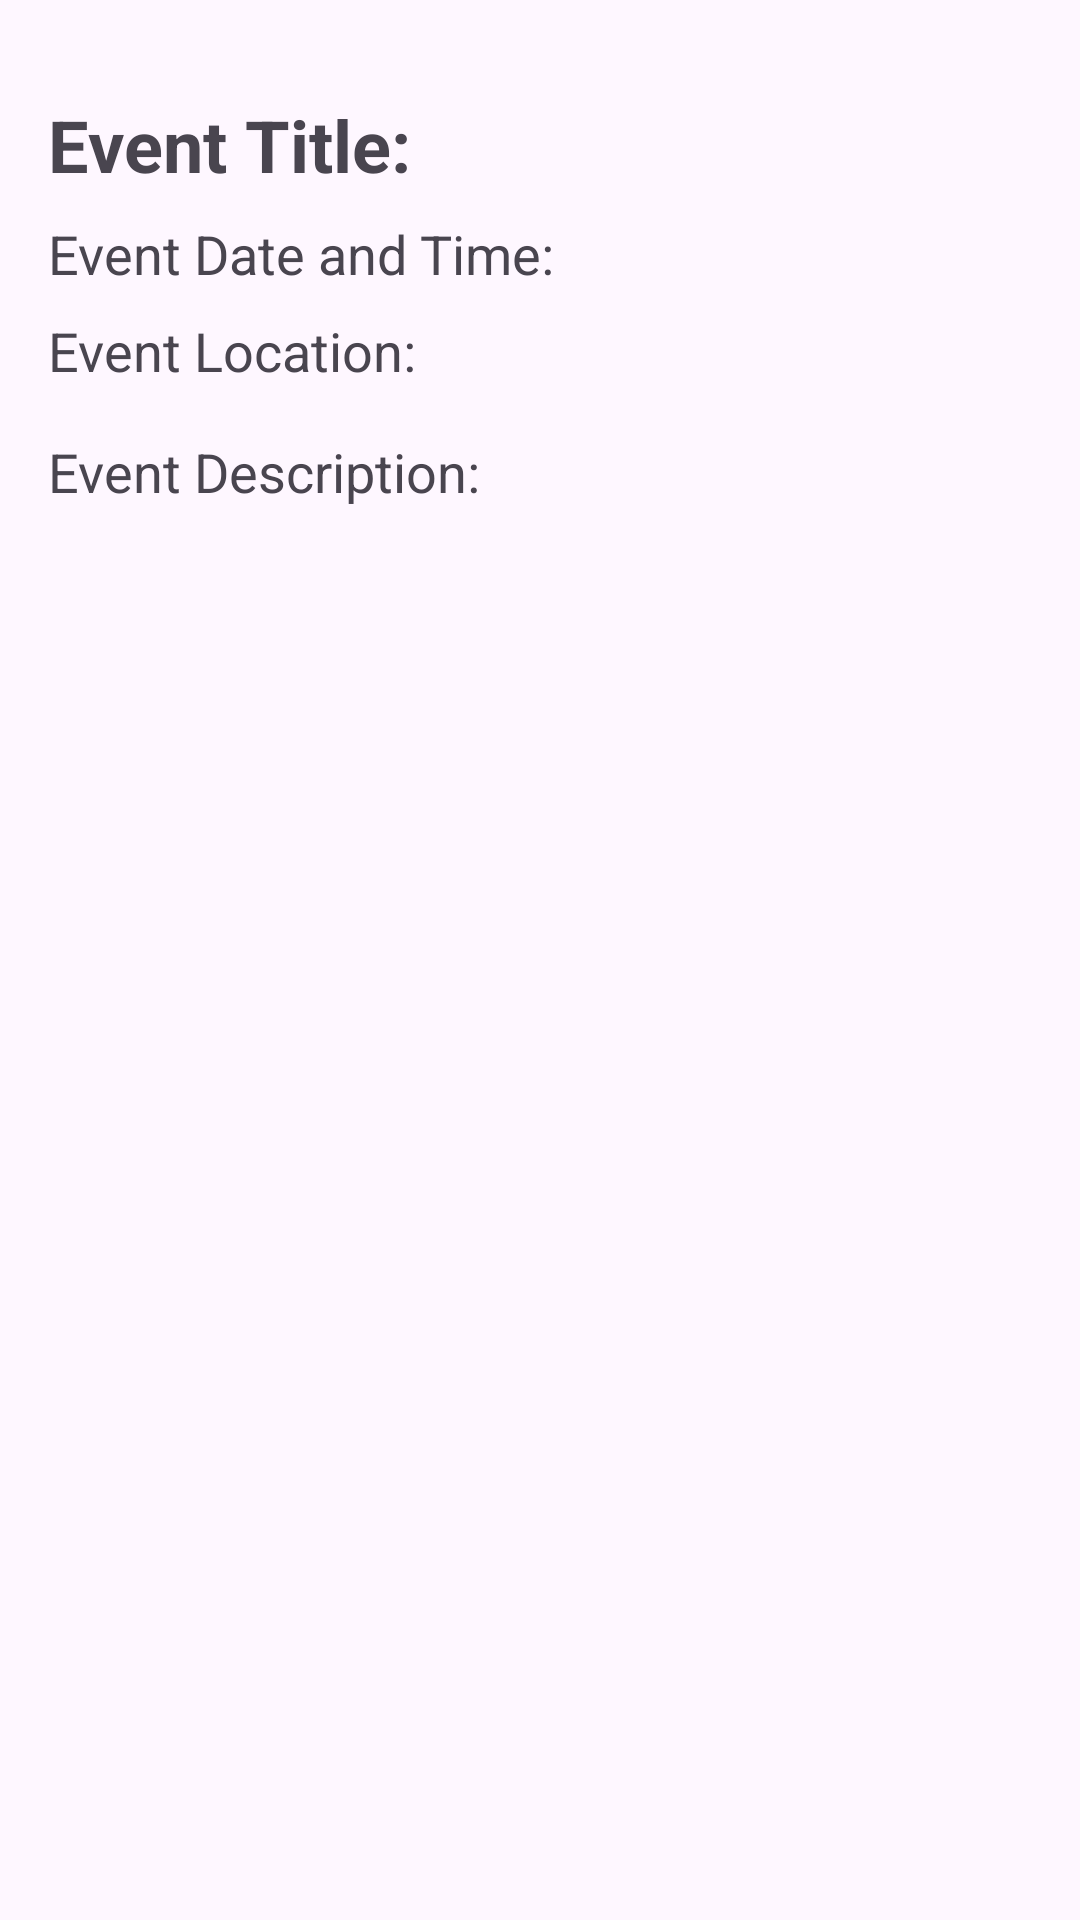

Here is an Android app screen rendered from its layout file. Give the layout XML and the strings, colors and styles it references.
<!-- AndroidManifest.xml: application theme Theme.StudyLink -->
<!-- res/layout/activity_event_details.xml -->
<?xml version="1.0" encoding="utf-8"?>
<ScrollView xmlns:android="http://schemas.android.com/apk/res/android"
    android:layout_width="match_parent"
    android:layout_height="match_parent"
    android:padding="16dp">

    <LinearLayout
        android:layout_width="match_parent"
        android:layout_height="wrap_content"
        android:orientation="vertical">

        <ImageView
            android:id="@+id/eventImageDetails"
            android:layout_width="match_parent"
            android:layout_height="wrap_content"
            android:adjustViewBounds="true"
            android:contentDescription="@string/event_image_description"
            android:maxHeight="300dp"
            android:scaleType="fitCenter"
            android:src="@drawable/baseline_location_city_24"
            />

        <TextView
            android:id="@+id/eventTitleDetails"
            android:layout_width="wrap_content"
            android:layout_height="wrap_content"
            android:text="@string/event_title"
            android:textSize="24sp"
            android:textStyle="bold"
            android:layout_marginTop="16dp" />

        <TextView
            android:id="@+id/eventDateDetails"
            android:layout_width="wrap_content"
            android:layout_height="wrap_content"
            android:text="@string/event_date_time"
            android:textSize="18sp"
            android:layout_marginTop="8dp" />

        <TextView
            android:id="@+id/eventLocationDetails"
            android:layout_width="wrap_content"
            android:layout_height="wrap_content"
            android:text="@string/event_location"
            android:textSize="18sp"
            android:layout_marginTop="8dp" />

        <TextView
            android:id="@+id/eventDescriptionDetails"
            android:layout_width="wrap_content"
            android:layout_height="wrap_content"
            android:text="@string/event_description"
            android:textSize="18sp"
            android:layout_marginTop="16dp" />

    </LinearLayout>
</ScrollView>
<!-- resources referenced by this layout -->
<resources>
  <string name="event_date_time">Event Date and Time:</string>
  <string name="event_description">Event Description:</string>
  <string name="event_image_description">Event location image</string>
  <string name="event_location">Event Location:</string>
  <string name="event_title">Event Title:</string>
  <style name="Theme.StudyLink" parent="Base.Theme.StudyLink" />
  <style name="Base.Theme.StudyLink" parent="Theme.Material3.DayNight.NoActionBar">
          
          
      </style>
</resources>
